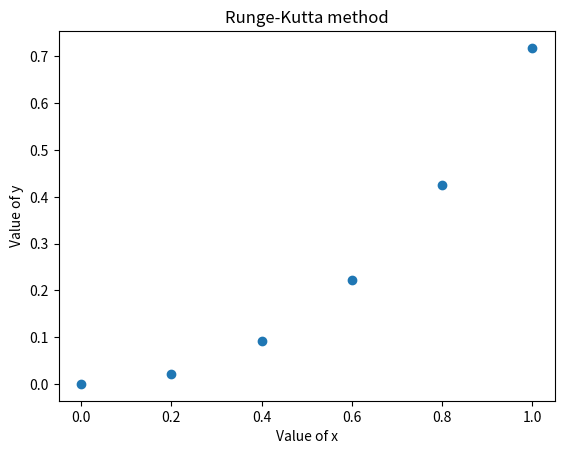

Python code for this plot:
import numpy as np
from matplotlib import pyplot as plt
import math


x0 = 0
y0 = 0
n = 6
h = 0.2

x = np.zeros([n])
y = np.zeros([n])
exact = np.zeros([n])
error = np.zeros([n])
y[0] = y0
x[0] = x0

for i in range(0, n-1):
    k1 = h * (x[i] + y[i])
    k2 = h * (x[i] + 0.5*h + y[i] + 0.5*k1)
    k3 = h * (x[i] + 0.5*h + y[i] + 0.5*k2)
    k4 = h * (x[i] + h + y[i] + k3)

    x[i+1] = x[i] + h
    y[i+1] = y[i] + (1/6)*(k1 + 2*k2 + 2*k3 + k4)
    exact[i + 1] = math.exp(x[i + 1]) - x[i + 1] - 1
    error[i + 1] = exact[i + 1] - y[i + 1]

print("i", " "*4, "xi", " "*5, "yi", " "*12, "exact", " "*12, "error")
for i in range(n):
    print(i, " "*4,  round(x[i], 6), " "*4, round(y[i], 6), " "*10, round(exact[i], 6), " "*9, round(error[i], 6))

plt.plot(x, y, 'o')
plt.xlabel("Value of x")
plt.ylabel("Value of y")
plt.title("Runge-Kutta method")
plt.show()

